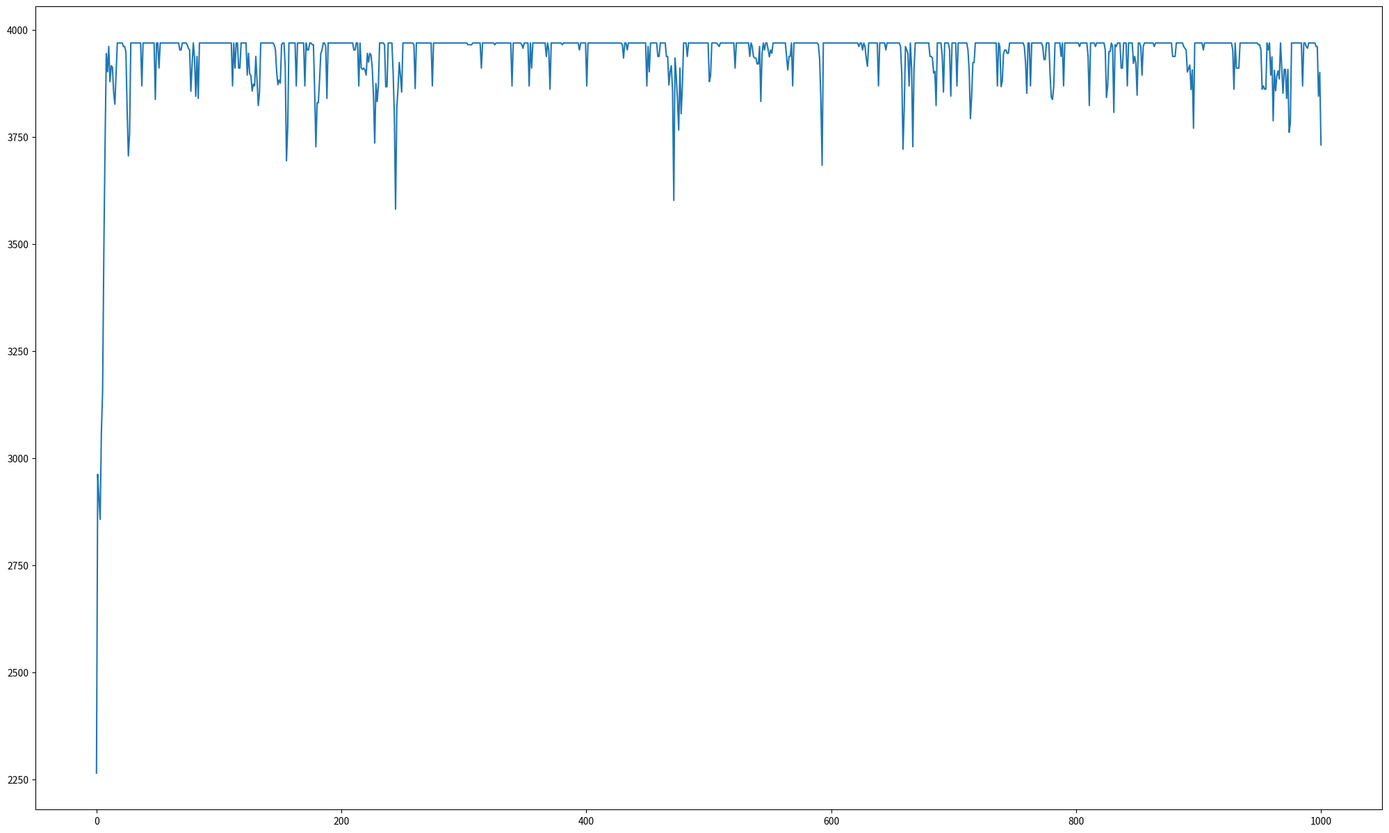

The matplotlib source for this figure:
#!/usr/bin/python
# -*- coding:UTF-8 -*-

import matplotlib.pyplot as plt
import numpy as np
import random
 
 
# (-1, 2)
# 初始化原始种群,输入种群的数量以及最大值，最小值。
def ori_popular(num,max_num,min_num):
    popular = []
    for i in range(num):
        #x = random.uniform(min_num, max_num)  # 在此范围内生成一个随机浮点数
        #x = round(x,2)
        x = random.randint(min_num,max_num)
        popular.append(x)
    return popular
 
 
# 编码，也就是由表现型到基因型，性征到染色体,将实数转换为二进制的数。
def encode(popular,max_num,min_num,gene_len):  # popular应该是float类型的列表
    popular_gene = []
    num_range    = max_num-min_num
    for i in range(0, len(popular)):               #公式 (b-a)/(Max-Min)*(Y)+a=x,其中a,b是[-1,2],Max是二进制最大值。x表示popular[i],下面的公式是求Y，即二进制数值。
        data = int((popular[i]-(min_num)) / num_range * (2**gene_len-1))  # 染色体序列为18bit，由于取值范围是[-1,2]，区间是3,如果保留4位有效数字，有3×10××4=3万个数。
        bin_data = bin(data)  # 整形转换成二进制是以字符串的形式存在的
        for j in range(len(bin_data)-2, gene_len):  # 序列长度不足补0
            bin_data = bin_data[0:2] + '0' + bin_data[2:]
        popular_gene.append(bin_data)
    return popular_gene
 
 
# 解码，即适应度函数。通过基因，即染色体得到个体的适应度值,返回的fitness实际上是100个计算后的Y值。
def decode(popular_gene,max_num,min_num,gene_len):
    fitness = []
    num_range = max_num-min_num
    new_num = []  #存储将基因转换为数值后的数。
    for i in range(len(popular_gene)):
        x = (int(popular_gene[i], 2) / (2**gene_len-1)) * num_range + min_num  #将基因装换为数值
        #value = x * np.sin(10 * np.pi * x) + 2        #函数公式
        new_num.append(x)
        value = x*x  
        fitness.append(value)
    return fitness,new_num
    #return new_num #返回一个列表，存储将基因装换为数值后的列表。
 
# 选择and交叉。选择用轮牌赌，交叉概率为0.66
def choice_ex(popular_gene,max_num,min_num,gene_len,collect_max,fit_ave):
    fitness = decode(popular_gene,max_num,min_num,gene_len)[0] #输入的参数是原始基因，需要先解码。适应度函数直接就是y值本身
    sum_fit_value = 0              #所有y值的和，由于是求最大值，适应度函数直接就是y值本身。所以这个实际上求的是所有适应度值的和。
    for i in range(len(fitness)):
        sum_fit_value += fitness[i]
    # 各个个体被选择的概率
    probability = []
    for i in range(len(fitness)):  #每个个体被选择的概率是其本身的适应度除以总的适应度
        probability.append(fitness[i]/sum_fit_value)
    # 概率分布
    probability_sum = []          #这个列表存储的是概率的和，最终的概率和是1.相当于染色体的累计概率
    for i in range(len(fitness)):
        if i == 0:
            probability_sum.append(probability[i])
        else:
            probability_sum.append(probability_sum[i-1] + probability[i])
 
    # 选择
    
    popular_new = []
    test_k1 = []
    for i in range(int(len(fitness)/2)): #一共有100个原始数据，将其分成50组，每组2个基因，然后生成2个随机数字(范围是0-1)
                                         #看一下这2个数字的范围符合哪个基因的概率分布，从而把这2个基因挑出来。
        y1 = [] #每次挑出2个基因交换，看一下这2个基因的适应度值。
        temp = []
        
        for j in range(2):
            rand = random.uniform(0, 1)  # 在0-1之间随机一个浮点数
            for k in range(len(fitness)):
                if k == 0:
                    if rand < probability_sum[k]:
                        temp.append(popular_gene[k])
                        y1.append(fitness[k])
                else:
                    if (rand > probability_sum[k-1]) and (rand < probability_sum[k]):
                        temp.append(popular_gene[k])
                        y1.append(fitness[k])
 
        # 交叉，交叉几率根据公式来，每次挑出2个基因，找到y值大的那个数带入公式。
        if (collect_max-fit_ave)==0: #防止商出现等于0的情况
            division = 1
        else:
            division = collect_max-fit_ave
        if max(y1)>=fit_ave:
            k1 = (collect_max-max(y1))/division
        else :
            k1 = 0.5
        test_k1.append(k1)
        is_change = random.uniform(0,1)
        change_len=int(gene_len/2)  #交换的基因的长度，如果是4,则交换其中的2个基因。注意基因的前2个是符号0b，不参与交换。
        if is_change<=k1:  #如果上一行的代码的结果是1,2就交叉，是0就不交叉，所以概率是 2/3=0.66
            temp_s = temp[0][1+change_len:1+change_len*2]
            temp[0] = temp[0][0:1+change_len] + temp[1][1+change_len:1+change_len*2] + temp[0][1+change_len*2:]
            temp[1] = temp[1][0:1+change_len] + temp_s + temp[1][1+change_len*2:] #基因总长度是18,交换其中的9-14,共计6个基
 
        popular_new.append(temp[0])
        popular_new.append(temp[1])
    return popular_new,test_k1  #最后返回的是100个经过选择，交叉后的基因。由于选中最大值的概率更高，所以这100个基因中包含更多的高值基因。
 
 
# 变异.概率为0.05
def variation(popular_new,gene_len,collect_max,fit_ave,max_num,min_num): #输入的参数是经过选择交叉后的基因。
    fitness = decode(popular_new,max_num,min_num,gene_len)[0] #返回y值列表
    for i in range(len(popular_new)): #100个基因
        y1 = fitness[i]
        if (collect_max-fit_ave)==0: #防止商出现等于0的情况
            division = 1
        else:
            division = collect_max-fit_ave
            
        if y1>=fit_ave:
            k2 = (collect_max-y1)/division
        else:
            k2 = 0.5    
        if k2 ==0:
            k2 = 0.005 #如果正好是最大值，则k2=0,这个时候应该给予一个默认的突变值。
        is_variation = random.uniform(0, 1)
        if is_variation < k2:   #变异，实际上就是对基因2-18中的某一个基因变成0或1
            rand = random.randint(2, gene_len+1)
            if popular_new[i][rand] == '0':
                popular_new[i] = popular_new[i][0:rand] + '1' + popular_new[i][rand+1:]
            else:
                popular_new[i] = popular_new[i][0:rand] + '0' + popular_new[i][rand+1:]
    return popular_new
 
#需要修改的参数：
#(1)num=100; 初始化的取值数量，比如求[-1,2]区间y=x**2的最大值，随机取100个x值;注意在第一步的子函数中修改取值范围。
#(2)第二步，注意修改子函数中的基因长度， 
#(3)第三步，首先要解码，注意更改解码公式，以及函数公式。
if __name__ == '__main__':  # alt+enter
    # 第一步：初始化原始种群, 一百个个体,取值范围最大最小值。
    num,max_num,min_num = 30,63,0
    gene_len = 6 
    fit_max,fit_ave = 0,0  #适应度最大值以及平均值。
    collect_max     = 0    #适应度历史最大值
    ori_popular = ori_popular(num,max_num,min_num) #返回一个列表，里面是[-1,2]区间内的100个随机数
    print (ori_popular)
    
    # 第二步：得到原始种群的基因，返回一个列表，里面是100个随机数对应的基因。
    ori_popular_gene = encode(ori_popular,max_num,min_num,gene_len)  # 18位基因
    new_popular_gene = ori_popular_gene
    
    fit_first     = decode(new_popular_gene,max_num,min_num,gene_len)[0]
    sum_fit_first = 0
    for j in fit_first:
        sum_fit_first +=j
    fit_max = max(fit_first)
    fit_ave = sum_fit_first/len(fit_first)
    print (fit_max,fit_ave) 
    #print (new_popular_gene)
    #result = decode(new_popular_gene,max_num,min_num)
    #print (max(result))
    
    all_x = [] #存储所有的x值。
    y = []
    for i in range(1000):  # 迭代次数。繁殖1000代
        #找到适应度历史最大值
        if fit_max>collect_max:
            collect_max = fit_max 
        print (i,collect_max,fit_ave)    
        new_popular_gene = choice_ex(new_popular_gene,max_num,min_num,gene_len,collect_max,fit_ave)[0]  # 第三步：选择和交叉
        test_k = choice_ex(new_popular_gene,max_num,min_num,gene_len,collect_max,fit_ave)[1]
        print (test_k) 
        new_popular_gene = variation(new_popular_gene,gene_len,collect_max,fit_ave,max_num,min_num)  # 变异
        # new_fitness是一个列表，存储每个x值对应的y值，对这些y值求和，然后处以y值的数量，得到平均y值。
        new_fitness = decode(new_popular_gene,max_num,min_num,gene_len)[0]
        sum_new_fitness = 0
        for j in new_fitness:
            sum_new_fitness += j
        y.append(sum_new_fitness/len(new_fitness)) #每次迭代都能得到一个平均y值，
        
        #每次迭代后剩下的x值会越来越向着最佳x值逼近，new_x存储每次迭代后的x值列表。
        new_x = decode(new_popular_gene,max_num,min_num,gene_len)[1]
        all_x.append(new_x)
        #查看第i次迭代后的x值列表
        #if i ==5:
        #    print (new_x)
        fit_max = max(new_fitness)
        fit_ave = sum_new_fitness/len(new_fitness)
        #print (fit_max,fit_ave)
        
    #找到最大的目标函数值，看看有几个。
    max_y = max(y)
    m = 0
    for j in range(len(y)):
        if y[j]==max_y:
            m+=1
            fc= open('max_x.txt','a+')
            fc.write(str(all_x[j]))
            fc.write('\n')
            fc.close()    
    print('there are %s max_y and it is %s'%(m,max_y))

    # 画图 #横坐标是迭代次数，纵坐标是y值。
    x = np.linspace(0, 1000, 1000)
    fig = plt.figure(figsize=(25,15))  # 相当于一个画板
    axis = fig.add_subplot(111)  # 坐标轴
    axis.plot(x, y)
    plt.savefig('adaptive.png')
    #plt.show()
    plt.close()

    
    
